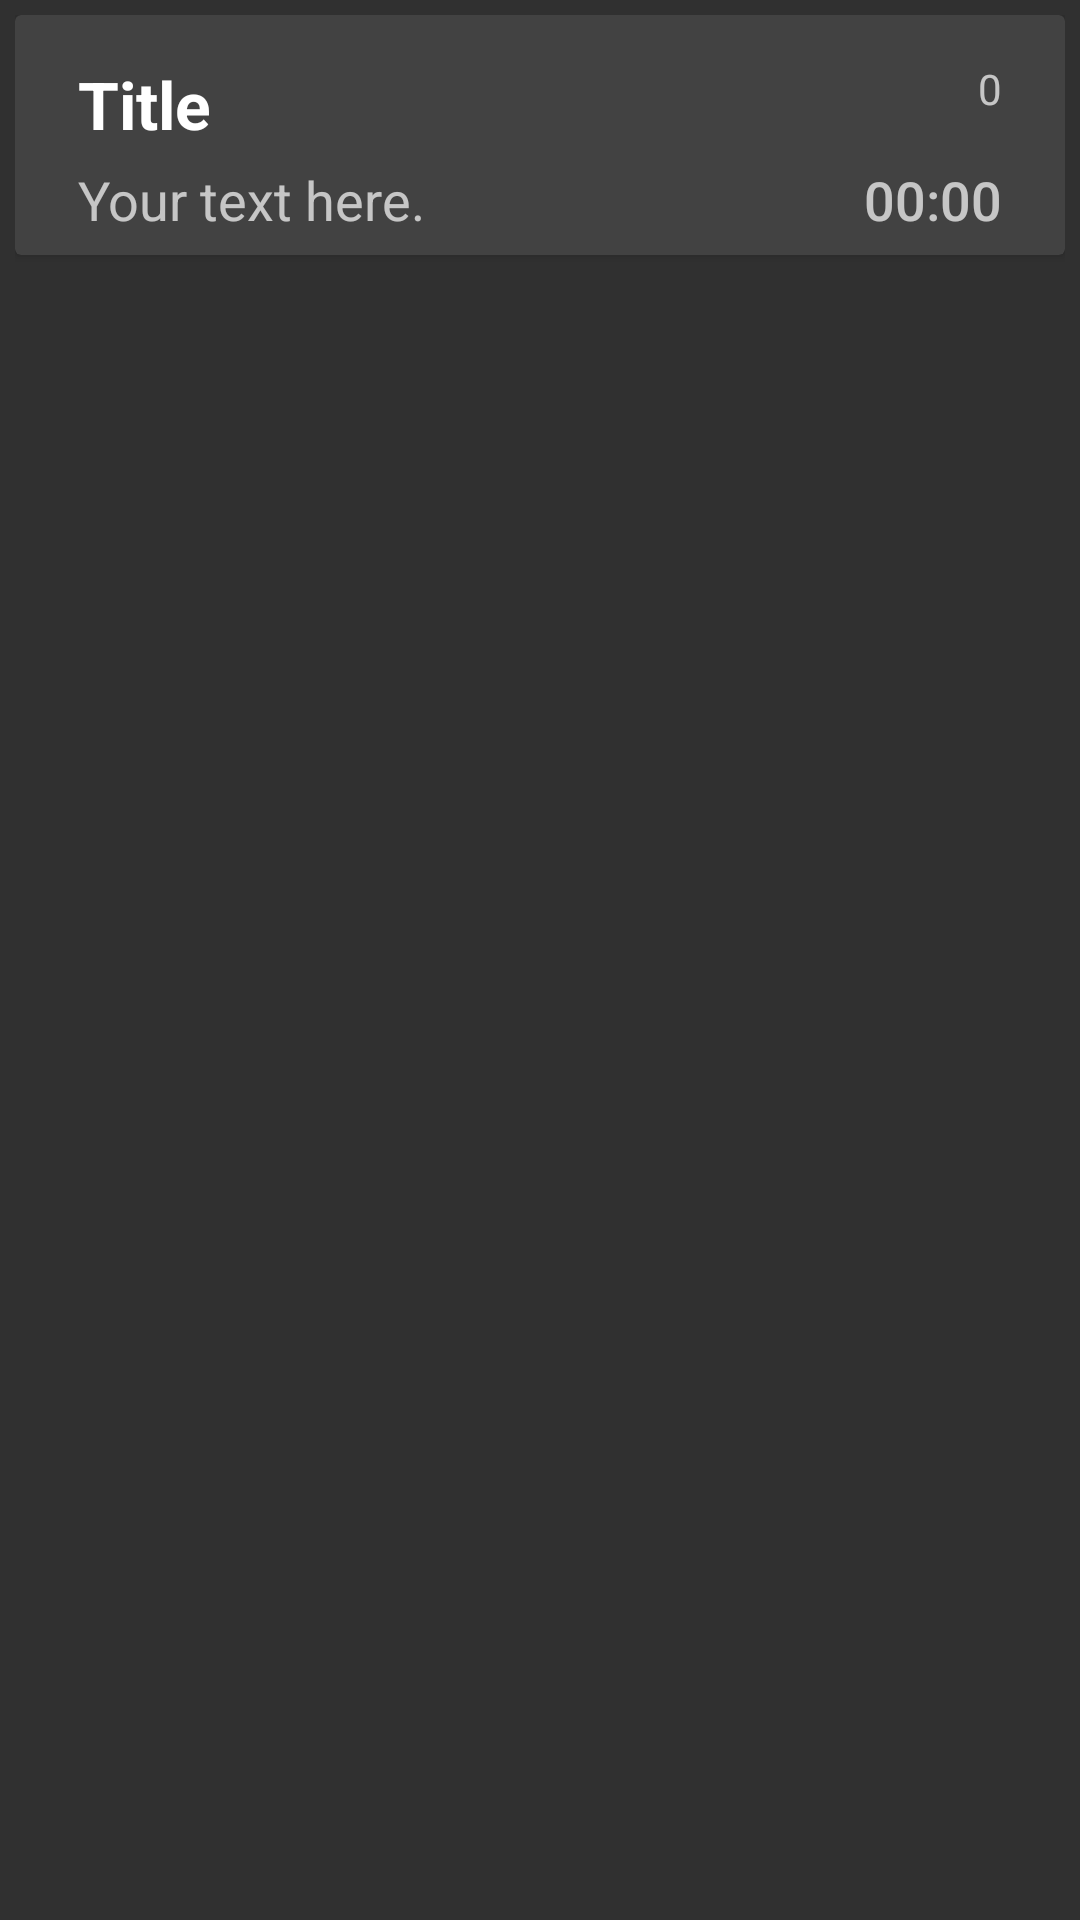

Layout XML and referenced resources for this Android screen:
<!-- AndroidManifest.xml: application theme PrimaryAppTheme -->
<!-- res/layout/view_note.xml -->
<?xml version="1.0" encoding="utf-8"?>

<LinearLayout xmlns:android="http://schemas.android.com/apk/res/android"
    xmlns:card_view="http://schemas.android.com/apk/res-auto"
    android:layout_width="match_parent"
    android:layout_height="wrap_content"
    android:orientation="vertical"
    android:paddingLeft="@dimen/note_padding"
    android:paddingRight="@dimen/note_padding"
    android:paddingTop="@dimen/note_padding">

    <androidx.cardview.widget.CardView xmlns:card_view="http://schemas.android.com/apk/res-auto"
        android:id="@+id/note_card_view"
        android:layout_width="match_parent"
        android:layout_height="@dimen/note_height"
        android:layout_gravity="center"
        android:clickable="true"
        android:foreground="?android:attr/selectableItemBackground"
        card_view:cardCornerRadius="@dimen/note_corner_radius">

        <RelativeLayout
            android:layout_width="match_parent"
            android:layout_height="wrap_content"
            android:background="@color/colorNote"
            android:padding="@dimen/note_padding">

            <TextView
                android:id="@+id/txtNoteTitle"
                android:layout_width="wrap_content"
                android:layout_height="wrap_content"
                android:layout_marginStart="@dimen/activity_margin"
                android:layout_marginTop="@dimen/margin_note_top"
                android:text="@string/default_note_title"
                android:textAppearance="?android:attr/textAppearanceLarge"
                android:textStyle="bold" />

            <TextView
                android:id="@+id/txtNoteText"
                android:layout_width="wrap_content"
                android:layout_height="wrap_content"
                android:layout_alignParentStart="true"
                android:layout_below="@+id/txtNoteTitle"
                android:layout_marginStart="@dimen/activity_margin"
                android:layout_marginTop="@dimen/margin_note_title_text"
                android:text="@string/default_note_text"
                android:textAppearance="?android:attr/textAppearanceMedium" />

            <TextView
                android:id="@+id/txtNoteTimestamp"
                android:layout_width="wrap_content"
                android:layout_height="wrap_content"
                android:layout_alignBottom="@+id/txtNoteText"
                android:layout_alignParentEnd="true"
                android:layout_gravity="end"
                android:layout_marginEnd="@dimen/activity_margin"
                android:text="@string/default_timestamp_text"
                android:textAppearance="@android:style/TextAppearance.DeviceDefault.Medium" />

            <TextView
                android:id="@+id/txtNotePos"
                android:layout_width="wrap_content"
                android:layout_height="wrap_content"
                android:layout_alignTop="@id/txtNoteTitle"
                android:layout_alignParentEnd="true"
                android:layout_gravity="end"
                android:layout_marginEnd="@dimen/activity_margin"
                android:text="0"
                android:textAppearance="@android:style/TextAppearance.DeviceDefault.Small" />
        </RelativeLayout>

    </androidx.cardview.widget.CardView>
</LinearLayout>
<!-- resources referenced by this layout -->
<resources>
  <dimen name="activity_margin">16dp</dimen>
  <dimen name="margin_note_title_text">5dp</dimen>
  <dimen name="margin_note_top">10dp</dimen>
  <dimen name="note_corner_radius">2dp</dimen>
  <dimen name="note_height">80dp</dimen>
  <dimen name="note_padding">5dp</dimen>
  <string name="default_note_text">Your text here.</string>
  <string name="default_note_title">Title</string>
  <string name="default_timestamp_text">00:00</string>
  <style name="PrimaryAppTheme" parent="Theme.AppCompat.NoActionBar">
          <item name="android:colorPrimary">@color/colorPrimary</item>
          <item name="android:colorPrimaryDark">@color/colorPrimaryDark</item>
          <item name="android:colorAccent">@color/colorPrimaryAccent</item>
      </style>
  <color name="colorPrimary">#3F51B5</color>
  <color name="colorPrimaryDark">#303F9F</color>
  <color name="colorPrimaryAccent">#B0BEC5</color>
</resources>
